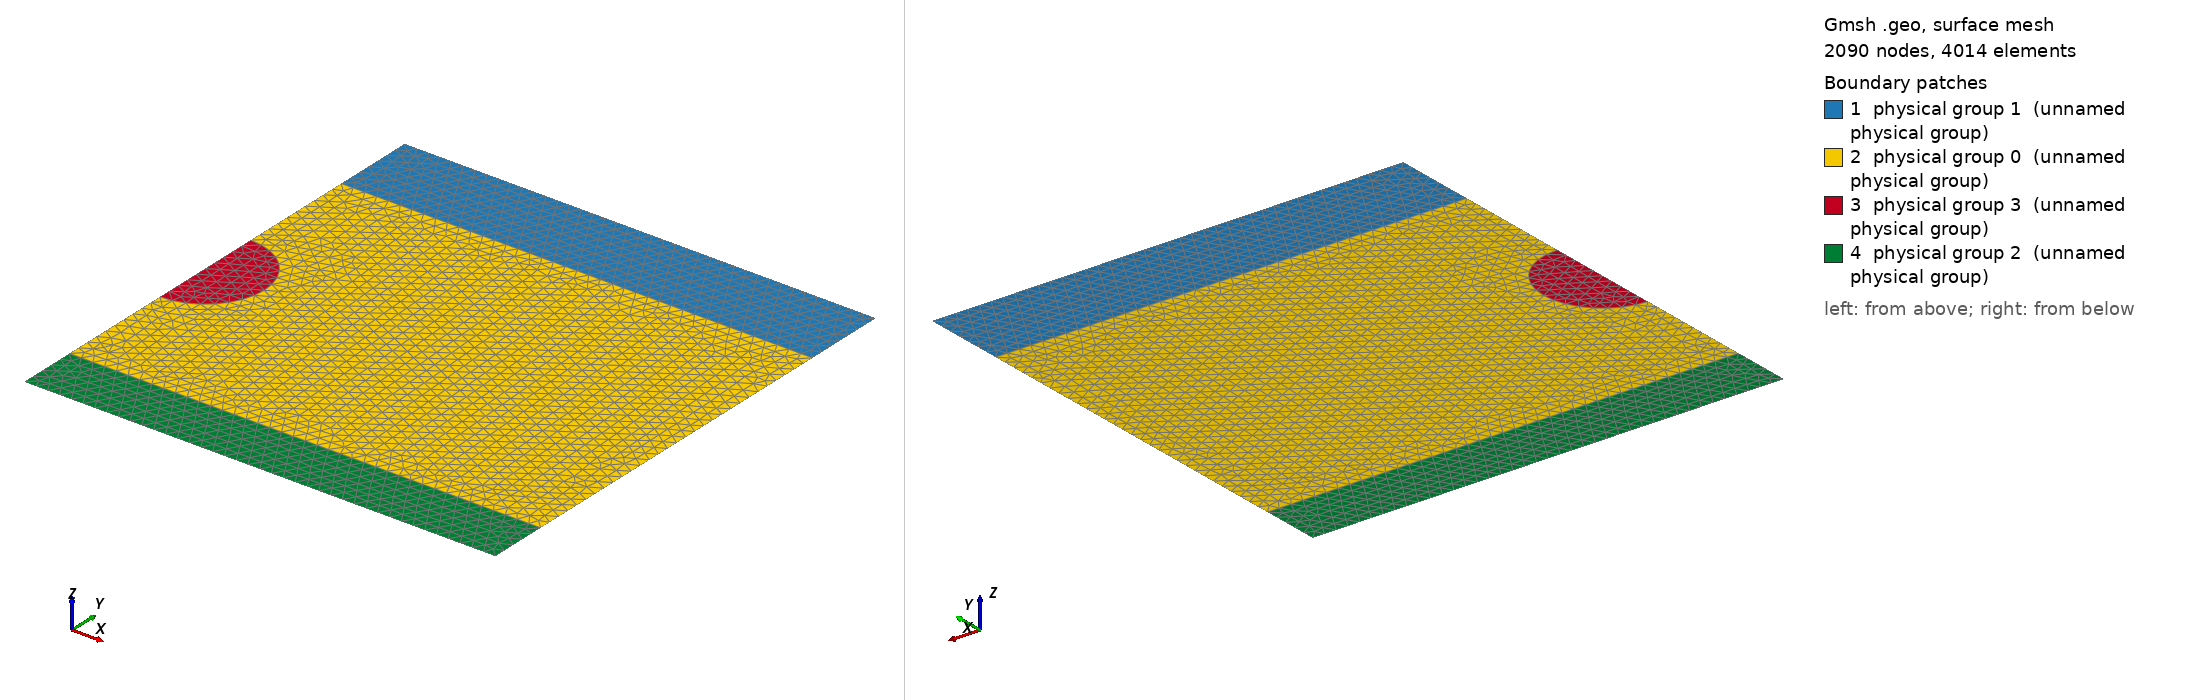

Gmsh geometry script, surface-meshed: 2090 nodes, 4014 surface elements. Boundary patches (legend numbers): 1 physical group 1 (unnamed physical group), 2 physical group 0 (unnamed physical group), 3 physical group 3 (unnamed physical group), 4 physical group 2 (unnamed physical group). Left view from above one corner, right view from below the opposite corner. Legend entries are the model's physical surfaces. The drawing asked Gmsh for element sizes between 1% and 20% of the model's largest extent; the script's own settings can give other sizes.

=== cyl_sph_plane_tail_parametric.geo (drawn) ===
// Gmsh project created on Thu Jun  2 17:00:08 2016

// Inherit naming from the ratchet geometry

If(!(Exists(w)))
    w = DefineNumber[ 4, Name "Parameters/w" ]; // radial width of the geometry 
EndIf

If(!(Exists(L)))
    L = DefineNumber[ 3, Name "Parameters/L" ]; // separation between plane surfaces 
EndIf


If(!(Exists(h)))
    h = DefineNumber[ 1, Name "Parameters/h" ]; // separation between upper surface and particle
EndIf

If(!(Exists(a)))
    a = DefineNumber[ 0.5, Name "Parameters/a" ]; // particle radius
EndIf


If(!(Exists(st)))
    st = DefineNumber[ 0.7, Name "Parameters/st" ]; // meshed space above upper plane 
EndIf

If(!(Exists(sb)))
    sb = DefineNumber[ 0.5, Name "Parameters/sb" ]; // meshed space below lower plane
EndIf

If(!(Exists(dsr)))
    dsr = DefineNumber[ 0.1, Name "Parameters/dsr" ]; // ratchet charge sheet mesh size
EndIf

// corners
Point(1) = {0, 0, 0, dsr};
Point(2) = {w, 0, 0, dsr};

Point(3) = {0, -sb, 0, dsr};
Point(4) = {w, -sb, 0, dsr};

Point(5) = {0, L, 0, dsr};
Point(6) = {w, L, 0, dsr};

Point(7) = {0, L+st, 0, dsr};
Point(8) = {w, L+st, 0, dsr};

//sphere
Point(9) = {0, L-h, 0, dsr};
Point(10) = {0, L-h-a, 0, dsr};
Point(11) = {0, L-h-a-a, 0, dsr};
Point(12) = {a, L-h-a, 0, dsr};

Line(1) = {3, 1};
Line(2) = {1, 11};
Line(3) = {11, 10};
Line(4) = {10, 9};
Line(5) = {9, 5};
Line(6) = {5, 7};
Line(7) = {7, 8};
Line(8) = {8, 6};
Line(9) = {6, 5};
Line(10) = {6, 2};
Line(11) = {2, 4};
Line(12) = {4, 3};
Line(13) = {1, 2};
Circle(14) = {11, 10, 12};
Circle(15) = {12, 10, 9};
Line Loop(16) = {9, 6, 7, 8};
Plane Surface(17) = {16};
Line Loop(18) = {9, -5, -15, -14, -2, 13, -10};
Plane Surface(19) = {18};
Line Loop(20) = {14, 15, -4, -3};
Plane Surface(21) = {20};
Line Loop(22) = {13, 11, 12, 1};
Plane Surface(23) = {22};

// domain labelling
Physical Surface(0) = {19}; // fluid
Physical Surface(1) = {17}; //Si
Physical Surface(2) = {23}; // poly
Physical Surface(3) = {21}; // sph

Physical Line(1) = {13}; // poly
Physical Line(2) = {9}; //si
Physical Line(3) = {15, 14}; //sph
Physical Line(4) = {4, 3, 5, 6, 7, 8, 10, 11, 12, 1, 2}; //edge
